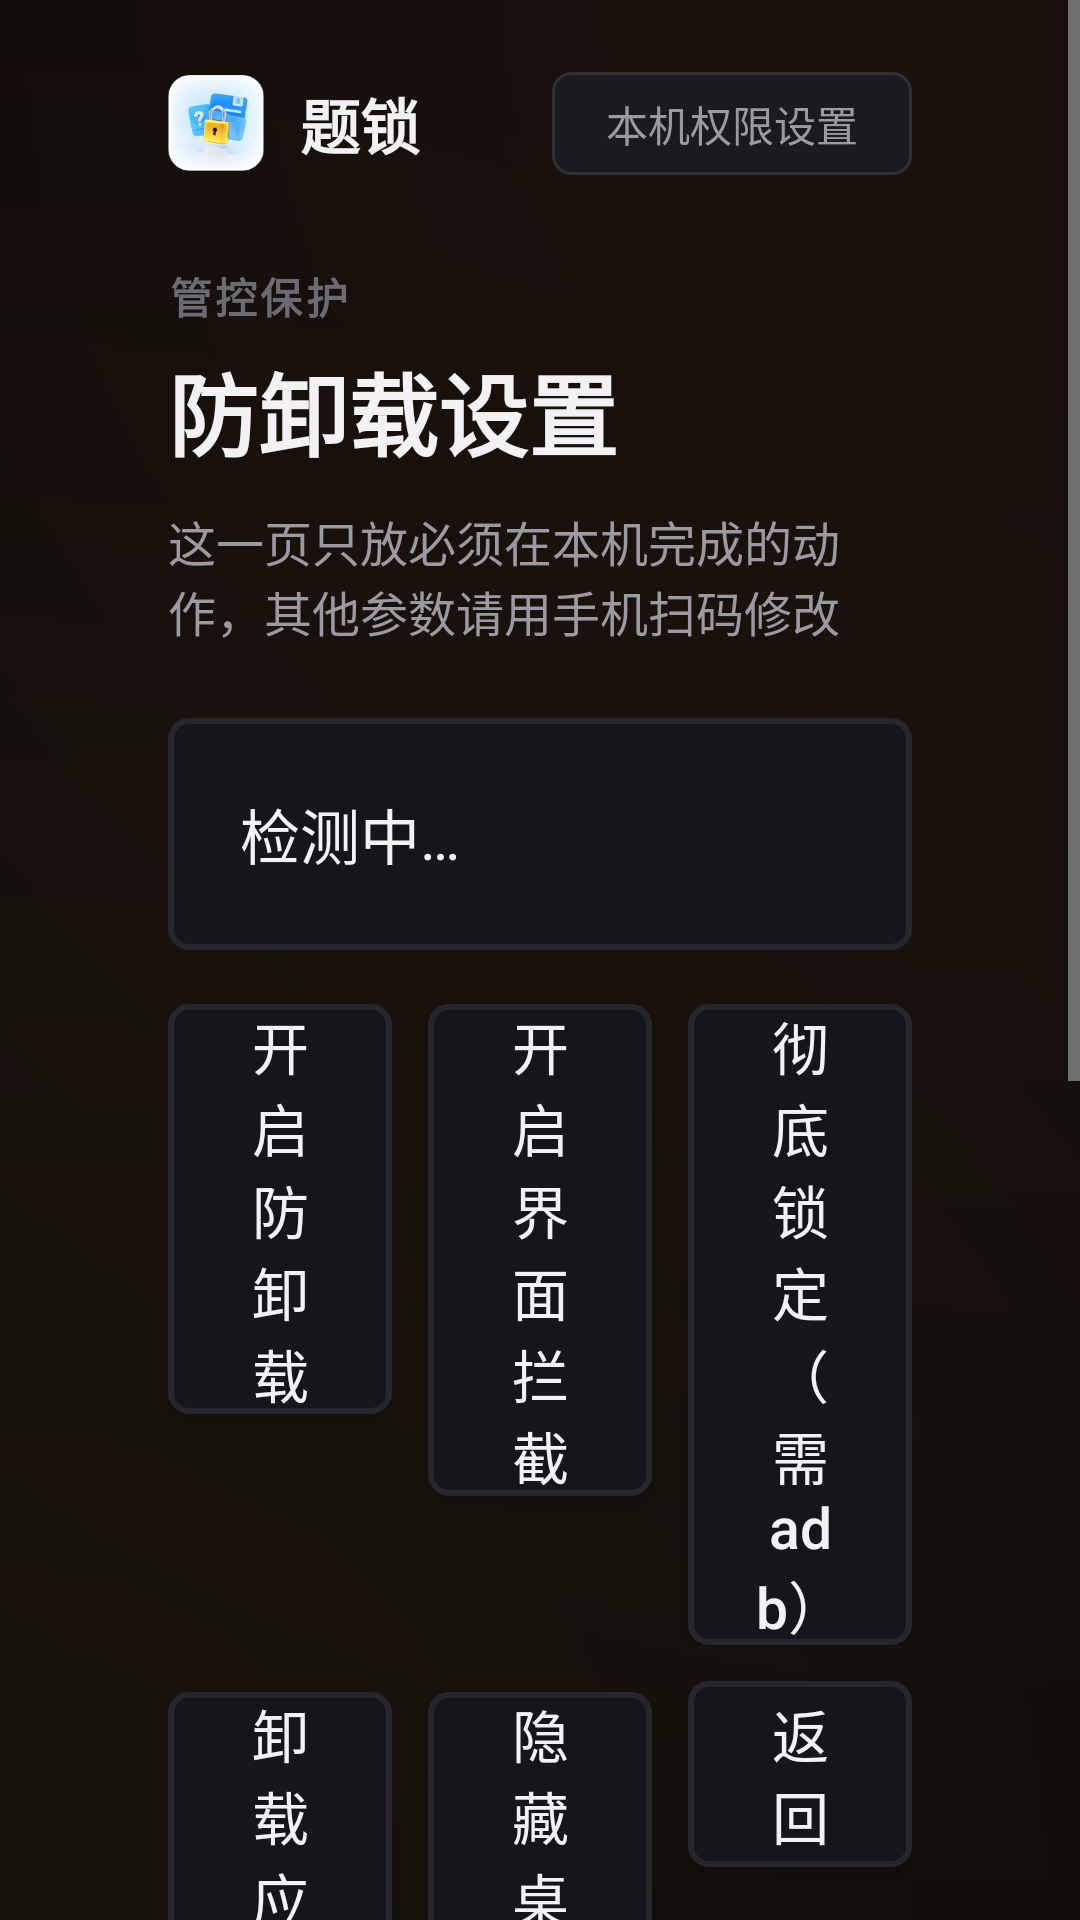

The Android layout XML behind this screen, and the referenced resources:
<!-- AndroidManifest.xml: activity theme AppTheme -->
<!-- res/layout/activity_security.xml -->
<?xml version="1.0" encoding="utf-8"?>
<ScrollView xmlns:android="http://schemas.android.com/apk/res/android"
    android:layout_width="match_parent"
    android:layout_height="match_parent"
    android:background="@drawable/bg_glow"
    android:fillViewport="true">

    <LinearLayout
        android:layout_width="match_parent"
        android:layout_height="wrap_content"
        android:orientation="vertical"
        android:paddingLeft="56dp"
        android:paddingTop="24dp"
        android:paddingRight="56dp"
        android:paddingBottom="36dp">

        <LinearLayout
            android:layout_width="match_parent"
            android:layout_height="wrap_content"
            android:gravity="center_vertical"
            android:orientation="horizontal">

            <ImageView
                android:layout_width="32dp"
                android:layout_height="32dp"
                android:contentDescription="题锁"
                android:src="@mipmap/ic_launcher" />

            <TextView
                style="@style/BrandName"
                android:layout_width="wrap_content"
                android:layout_height="wrap_content"
                android:layout_marginLeft="12dp"
                android:text="题锁" />

            <Space
                android:layout_width="0dp"
                android:layout_height="1dp"
                android:layout_weight="1" />

            <TextView
                style="@style/PillText"
                android:layout_width="wrap_content"
                android:layout_height="wrap_content"
                android:text="本机权限设置" />
        </LinearLayout>

        <TextView
            style="@style/SectionLabel"
            android:layout_width="wrap_content"
            android:layout_height="wrap_content"
            android:layout_marginTop="30dp"
            android:text="管控保护" />

        <TextView
            style="@style/PageTitle"
            android:layout_width="wrap_content"
            android:layout_height="wrap_content"
            android:layout_marginTop="6dp"
            android:text="防卸载设置" />

        <TextView
            android:layout_width="wrap_content"
            android:layout_height="wrap_content"
            android:layout_marginTop="10dp"
            android:text="这一页只放必须在本机完成的动作，其他参数请用手机扫码修改"
            android:textColor="@color/textSecondary"
            android:textSize="16sp" />

        <TextView
            android:id="@+id/tvGuard"
            android:layout_width="match_parent"
            android:layout_height="wrap_content"
            android:layout_marginTop="24dp"
            android:background="@drawable/bg_card"
            android:lineSpacingExtra="8dp"
            android:padding="24dp"
            android:text="检测中…"
            android:textColor="@color/textPrimary"
            android:textSize="20sp" />

        <LinearLayout
            android:layout_width="match_parent"
            android:layout_height="wrap_content"
            android:layout_marginTop="18dp"
            android:orientation="horizontal">

            <Button
                android:id="@+id/btnGuard"
                style="@style/TvButton"
                android:layout_width="0dp"
                android:layout_height="wrap_content"
                android:layout_marginRight="12dp"
                android:layout_weight="1"
                android:text="开启防卸载" />

            <Button
                android:id="@+id/btnA11y"
                style="@style/TvButton"
                android:layout_width="0dp"
                android:layout_height="wrap_content"
                android:layout_marginRight="12dp"
                android:layout_weight="1"
                android:text="开启界面拦截" />

            <Button
                android:id="@+id/btnOwner"
                style="@style/TvButton"
                android:layout_width="0dp"
                android:layout_height="wrap_content"
                android:layout_weight="1"
                android:text="彻底锁定（需 adb）" />
        </LinearLayout>

        <LinearLayout
            android:layout_width="match_parent"
            android:layout_height="wrap_content"
            android:layout_marginTop="12dp"
            android:orientation="horizontal">

            <Button
                android:id="@+id/btnUninstall"
                style="@style/TvButton"
                android:layout_width="0dp"
                android:layout_height="wrap_content"
                android:layout_marginRight="12dp"
                android:layout_weight="1"
                android:text="卸载应用（需卸载码）" />

            <Button
                android:id="@+id/btnIcon"
                style="@style/TvButton"
                android:layout_width="0dp"
                android:layout_height="wrap_content"
                android:layout_marginRight="12dp"
                android:layout_weight="1"
                android:text="隐藏桌面图标" />

            <Button
                android:id="@+id/btnBack"
                style="@style/TvButton"
                android:layout_width="0dp"
                android:layout_height="wrap_content"
                android:layout_weight="1"
                android:text="返回" />
        </LinearLayout>

        <TextView
            android:layout_width="match_parent"
            android:layout_height="wrap_content"
            android:layout_marginTop="24dp"
            android:lineSpacingExtra="6dp"
            android:text="三道闸门，从弱到强：①「开启防卸载」激活设备管理员，系统卸载前会先要求停用；②「开启界面拦截」用无障碍服务盯着卸载页面，没有卸载码就把界面顶掉——设备管理员在这台电视上无效时，这一条才是真正挡住孩子的那道；③「彻底锁定」把系统卸载按钮直接置灰，仅设备所有者可用，需要电脑执行一次 adb 命令。"
            android:textColor="@color/textMuted"
            android:textSize="15sp" />

    </LinearLayout>
</ScrollView>
<!-- resources referenced by this layout -->
<resources>
  <color name="textMuted">#6B6B74</color>
  <color name="textPrimary">#F2F2F4</color>
  <color name="textSecondary">#9A9AA2</color>
  <!-- drawable bg_card (drawable) -->
  <?xml version="1.0" encoding="utf-8"?>
  <shape xmlns:android="http://schemas.android.com/apk/res/android" android:shape="rectangle">
      <solid android:color="@color/surface" />
      <corners android:radius="6dp" />
      <stroke
          android:width="2dp"
          android:color="@color/stroke" />
  </shape>
  <style name="BrandName">
          <item name="android:textColor">@color/textPrimary</item>
          <item name="android:textSize">20sp</item>
          <item name="android:textStyle">bold</item>
          <item name="android:includeFontPadding">false</item>
      </style>
  <style name="PageTitle">
          <item name="android:textColor">@color/textPrimary</item>
          <item name="android:textSize">30sp</item>
          <item name="android:textStyle">bold</item>
          <item name="android:lineSpacingExtra">4dp</item>
      </style>
  <style name="PillText">
          <item name="android:background">@drawable/bg_pill</item>
          <item name="android:textColor">@color/textSecondary</item>
          <item name="android:textSize">14sp</item>
          <item name="android:paddingLeft">18dp</item>
          <item name="android:paddingRight">18dp</item>
          <item name="android:paddingTop">7dp</item>
          <item name="android:paddingBottom">7dp</item>
          <item name="android:includeFontPadding">false</item>
      </style>
  <style name="SectionLabel">
          <item name="android:textColor">@color/textMuted</item>
          <item name="android:textSize">14sp</item>
          <item name="android:textStyle">bold</item>
          <item name="android:letterSpacing">0.08</item>
      </style>
  <style name="TvButton" parent="@android:style/Widget.DeviceDefault.Button">
          <item name="android:background">@drawable/bg_option</item>
          <item name="android:textColor">@color/textPrimary</item>
          <item name="android:textSize">19sp</item>
          <item name="android:focusable">true</item>
          <item name="android:focusableInTouchMode">true</item>
          <item name="android:minHeight">62dp</item>
          <item name="android:minWidth">120dp</item>
          <item name="android:paddingLeft">22dp</item>
          <item name="android:paddingRight">22dp</item>
          <item name="android:textAllCaps">false</item>
          <item name="android:gravity">center</item>
      </style>
  <style name="AppTheme" parent="@android:style/Theme.DeviceDefault.NoActionBar">
          <item name="android:windowBackground">@color/bgDeep</item>
          <item name="android:colorBackground">@color/bgDeep</item>
          <item name="android:windowContentOverlay">@null</item>
      </style>
  <color name="surface">#16161A</color>
  <color name="stroke">#26262C</color>
  <color name="bgDeep">#08080A</color>
  <!-- drawable bg_pill (drawable) -->
  <?xml version="1.0" encoding="utf-8"?>
  <shape xmlns:android="http://schemas.android.com/apk/res/android" android:shape="rectangle">
      <solid android:color="@color/pillBg" />
      <corners android:radius="6dp" />
      <stroke
          android:width="1dp"
          android:color="#303037" />
  </shape>
  <color name="pillBg">#1A1A1F</color>
  <color name="surfaceFocus">#2A2116</color>
  <color name="strokeFocus">#FFB020</color>
  <color name="accent">#FFB020</color>
</resources>
